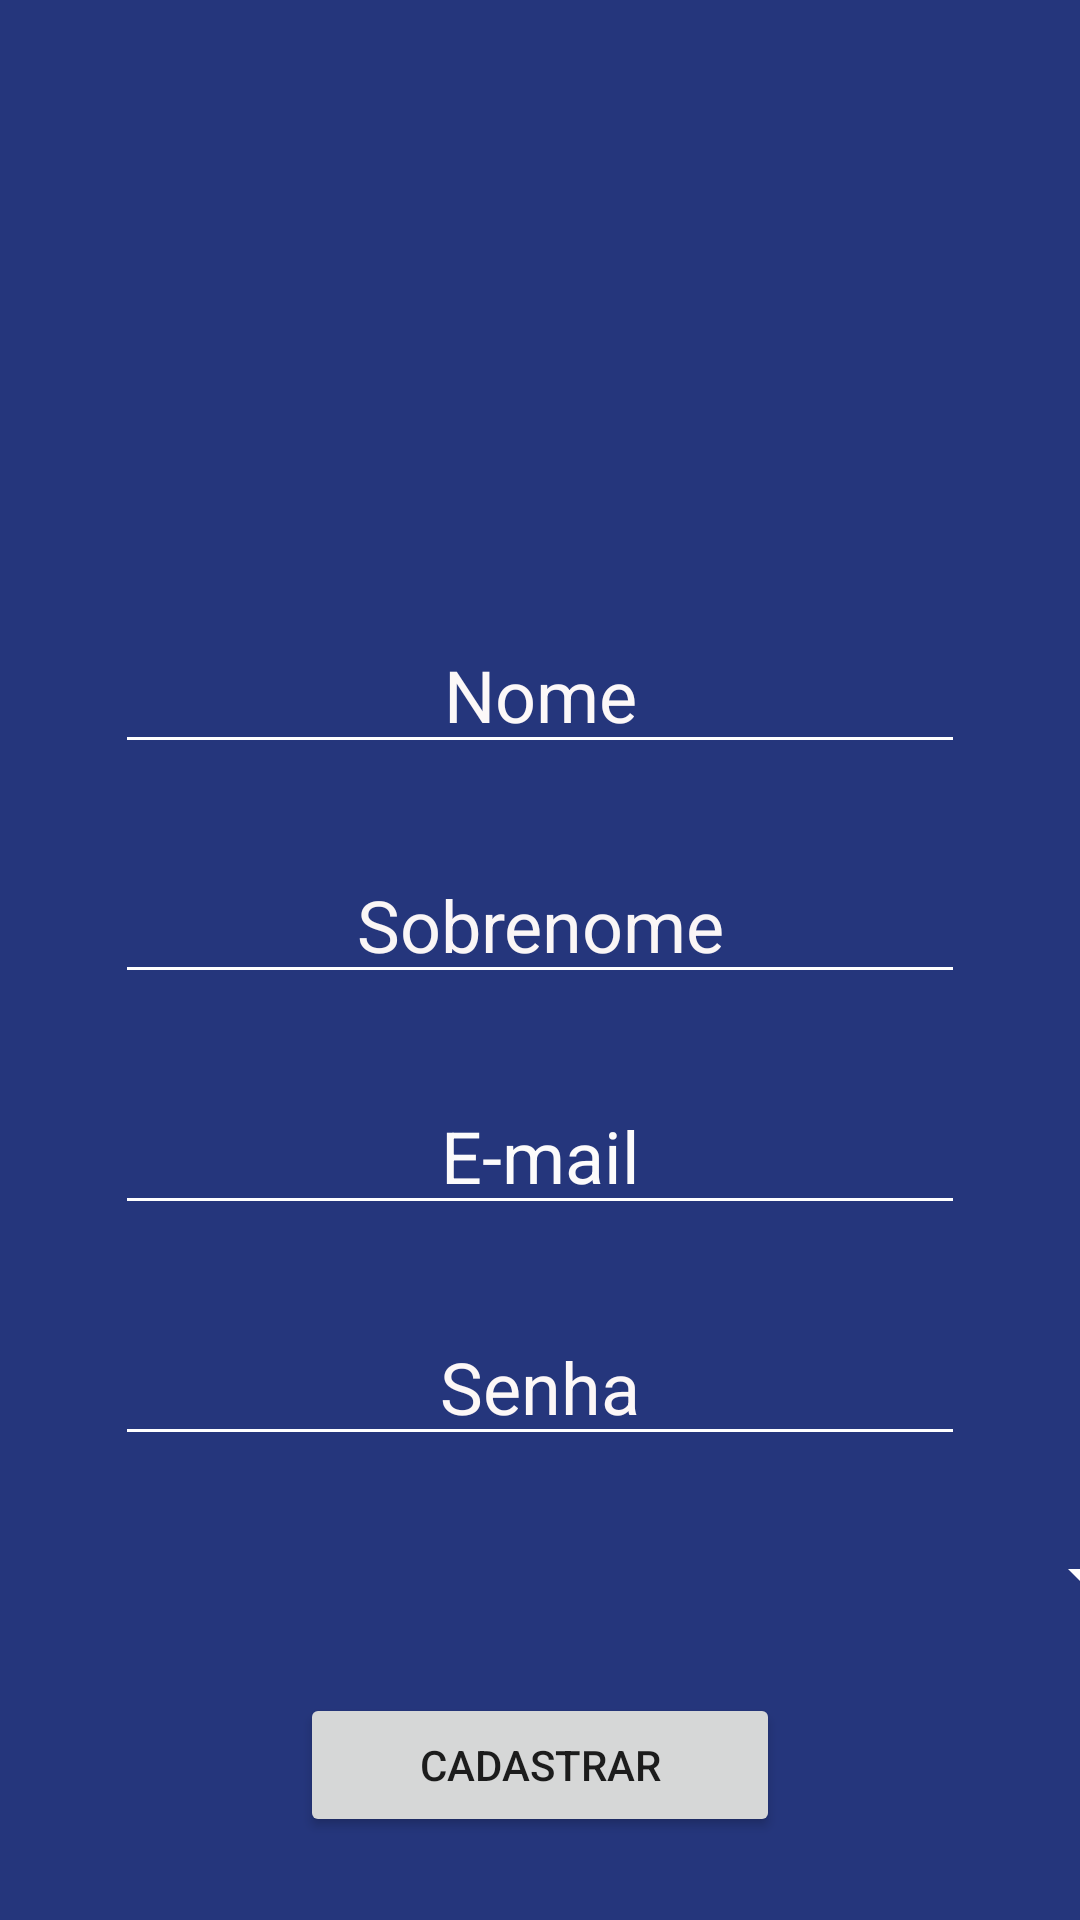

Here is an Android app screen rendered from its layout file. Give the layout XML and the strings, colors and styles it references.
<!-- AndroidManifest.xml: application theme AppTheme -->
<!-- res/layout/activity_cadastro.xml -->
<?xml version="1.0" encoding="utf-8"?>
<androidx.constraintlayout.widget.ConstraintLayout xmlns:android="http://schemas.android.com/apk/res/android"
    xmlns:app="http://schemas.android.com/apk/res-auto"
    xmlns:tools="http://schemas.android.com/tools"
    android:layout_width="match_parent"
    android:layout_height="match_parent"
    android:background="@color/colorBackGround"
    tools:context=".CadastroActivity">

    <Button
        android:id="@+id/btnCadastro"
        android:layout_width="0dp"
        android:layout_height="wrap_content"
        android:layout_marginStart="100dp"
        android:layout_marginEnd="100dp"
        android:text="Cadastrar"
        app:layout_constraintBottom_toBottomOf="parent"
        app:layout_constraintEnd_toEndOf="parent"
        app:layout_constraintHorizontal_bias="0.5"
        app:layout_constraintStart_toStartOf="parent"
        app:layout_constraintTop_toBottomOf="@+id/spnSexo" />

    <Spinner
        android:id="@+id/spnSexo"
        android:layout_width="409dp"
        android:layout_height="wrap_content"
        android:backgroundTint="@android:color/white"
        app:layout_constraintBottom_toTopOf="@+id/btnCadastro"
        app:layout_constraintEnd_toEndOf="parent"
        app:layout_constraintHorizontal_bias="0.5"
        app:layout_constraintStart_toStartOf="parent"
        app:layout_constraintTop_toBottomOf="@+id/edtSenha" />

    <EditText
        android:id="@+id/edtNome"
        android:layout_width="wrap_content"
        android:layout_height="wrap_content"
        android:layout_marginStart="32dp"
        android:layout_marginEnd="32dp"
        android:backgroundTint="@android:color/white"
        android:ems="10"
        android:hint="Nome"
        android:inputType="textPersonName"
        android:textAlignment="center"
        android:textColor="#F8FCF7F7"
        android:textColorHighlight="#F8F2F2"
        android:textColorHint="#FCF8F8"
        android:textSize="24sp"
        app:layout_constraintBottom_toTopOf="@+id/edtSobrenome"
        app:layout_constraintEnd_toEndOf="parent"
        app:layout_constraintHorizontal_bias="0.5"
        app:layout_constraintStart_toStartOf="parent"
        app:layout_constraintTop_toBottomOf="@+id/imageView7" />

    <EditText
        android:id="@+id/edtSobrenome"
        android:layout_width="wrap_content"
        android:layout_height="wrap_content"
        android:layout_marginStart="32dp"
        android:layout_marginEnd="32dp"
        android:backgroundTint="@android:color/white"
        android:ems="10"
        android:hint="Sobrenome"
        android:inputType="textPersonName"
        android:textAlignment="center"
        android:textColor="#F7F8F5F5"
        android:textColorHighlight="#FCF5F1F1"
        android:textColorHint="#FAF6F6"
        android:textSize="24sp"
        app:layout_constraintBottom_toTopOf="@+id/edtEmail"
        app:layout_constraintEnd_toEndOf="parent"
        app:layout_constraintHorizontal_bias="0.5"
        app:layout_constraintStart_toStartOf="parent"
        app:layout_constraintTop_toBottomOf="@+id/edtNome" />

    <EditText
        android:id="@+id/edtEmail"
        android:layout_width="wrap_content"
        android:layout_height="wrap_content"
        android:layout_marginStart="32dp"
        android:layout_marginEnd="32dp"
        android:backgroundTint="@android:color/white"
        android:ems="10"
        android:hint="E-mail"
        android:inputType="textPersonName"
        android:textAlignment="center"
        android:textColor="#FAFFFFFF"
        android:textColorHighlight="#FCF9F9"
        android:textColorHint="#FCFBFB"
        android:textSize="24sp"
        app:layout_constraintBottom_toTopOf="@+id/edtSenha"
        app:layout_constraintEnd_toEndOf="parent"
        app:layout_constraintHorizontal_bias="0.5"
        app:layout_constraintStart_toStartOf="parent"
        app:layout_constraintTop_toBottomOf="@+id/edtSobrenome" />

    <EditText
        android:id="@+id/edtSenha"
        android:layout_width="wrap_content"
        android:layout_height="wrap_content"
        android:layout_marginStart="32dp"
        android:layout_marginEnd="32dp"
        android:backgroundTint="@android:color/white"
        android:ems="10"
        android:hint="Senha"
        android:inputType="textPersonName"
        android:textAlignment="center"
        android:textColor="#FCFCF2F2"
        android:textColorHighlight="#F8F8F4F4"
        android:textColorHint="#FCF7F7"
        android:textSize="24sp"
        app:layout_constraintBottom_toTopOf="@+id/spnSexo"
        app:layout_constraintEnd_toEndOf="parent"
        app:layout_constraintHorizontal_bias="0.5"
        app:layout_constraintStart_toStartOf="parent"
        app:layout_constraintTop_toBottomOf="@+id/edtEmail" />

    <ImageView
        android:id="@+id/imageView7"
        android:layout_width="150dp"
        android:layout_height="150dp"
        app:layout_constraintBottom_toTopOf="@+id/edtNome"
        app:layout_constraintEnd_toEndOf="parent"
        app:layout_constraintHorizontal_bias="0.5"
        app:layout_constraintStart_toStartOf="parent"
        app:layout_constraintTop_toTopOf="parent"
        app:srcCompat="@drawable/ic_person_add_black_24dp" />

</androidx.constraintlayout.widget.ConstraintLayout>
<!-- resources referenced by this layout -->
<resources>
  <color name="colorBackGround">#25367C</color>
  <style name="AppTheme" parent="Theme.AppCompat.Light.NoActionBar">
          
          <item name="colorPrimary">@color/colorPrimary</item>
          <item name="colorPrimaryDark">@color/colorBackGround</item>
          <item name="colorAccent">@color/colorAccent</item>
      </style>
  <color name="colorPrimary">#008577</color>
  <color name="colorAccent">#D81B60</color>
</resources>
